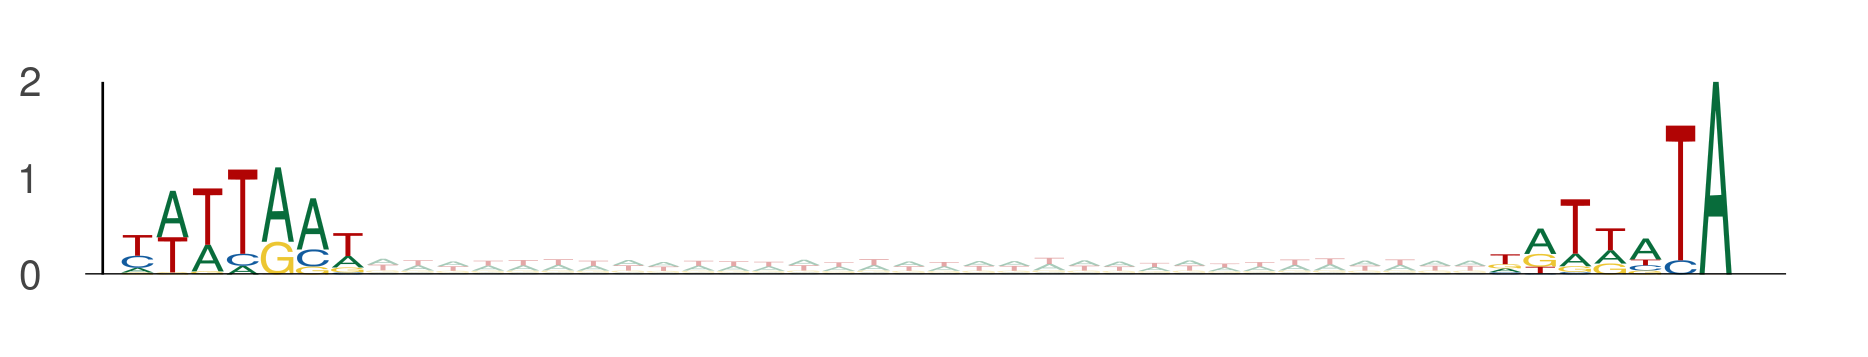

The data file committed next to this chart (first rows):
seq_index, start_position, end_position, is_reversed_complement
3219, 16, 23, 0
3219, 55, 62, 0
11250, 28, 35, 0
11250, 67, 74, 0
3854, 75, 82, 0
3854, 114, 121, 0
1170, 72, 79, 0
1170, 111, 118, 0
9328, 90, 97, 0
9328, 129, 136, 0
9151, 85, 92, 0
9151, 124, 131, 0
5857, 25, 32, 0
5857, 64, 71, 0
11924, 30, 37, 0
11924, 69, 76, 0
731, 112, 119, 0
731, 151, 158, 0
11109, 13, 20, 0
11109, 52, 59, 0
13270, 6, 13, 0
13270, 45, 52, 0
12345, 16, 23, 0
12345, 55, 62, 0
12702, 22, 29, 0
12702, 61, 68, 0
11713, 77, 84, 0
11713, 116, 123, 0
13050, 88, 95, 0
13050, 127, 134, 0
3791, 34, 41, 0
3791, 73, 80, 0
6542, 56, 63, 0
6542, 95, 102, 0
8475, 66, 73, 0
8475, 105, 112, 0
6763, 58, 65, 0
6763, 97, 104, 0
12926, 47, 54, 0
12926, 86, 93, 0
1457, 73, 80, 0
1457, 112, 119, 0
315, 68, 75, 0
315, 107, 114, 0
6152, 118, 125, 0
6152, 157, 164, 0
4116, 36, 43, 0
4116, 75, 82, 0
10806, 63, 70, 0
10806, 102, 109, 0
6897, 4, 11, 0
6897, 43, 50, 0
4841, 54, 61, 0
4841, 93, 100, 0
4512, 68, 75, 0
4512, 107, 114, 0
7486, 110, 117, 0
7486, 149, 156, 0
663, 34, 41, 0
663, 73, 80, 0
... 3,472 more rows
